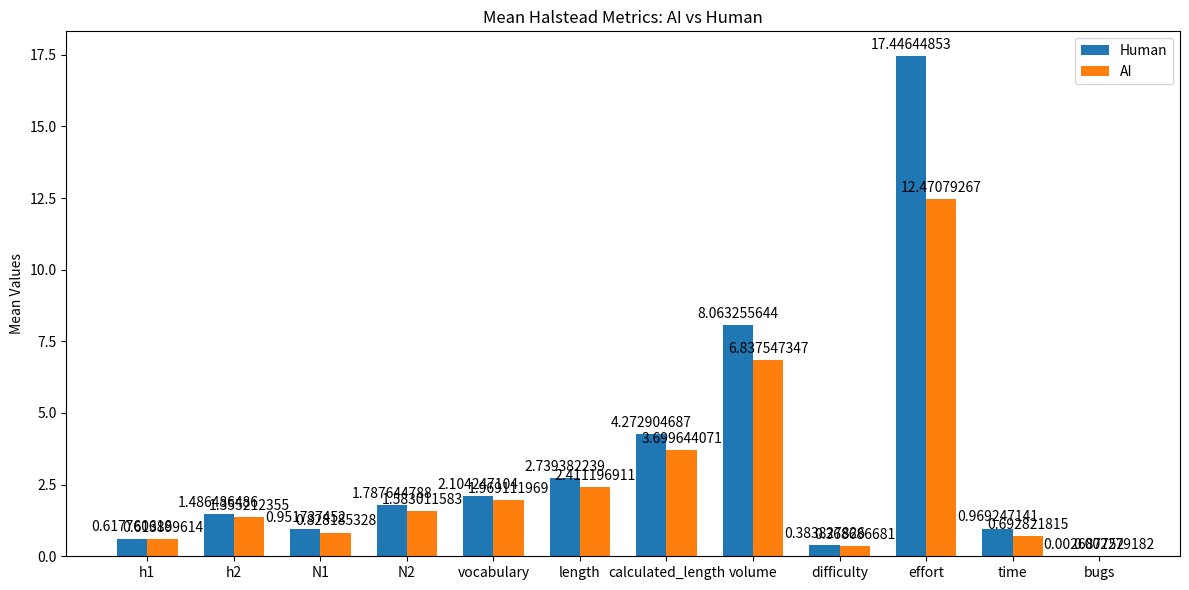

Here is the Python script that generated this plot:
import matplotlib.pyplot as plt
import numpy as np

# Column headers
columns = ['h1', 'h2', 'N1', 'N2', 'vocabulary', 'length', 'calculated_length', 'volume', 'difficulty', 'effort', 'time', 'bugs']

# Provided data
human_means = [0.617760618, 1.486486486, 0.951737452, 1.787644788, 2.104247104, 2.739382239, 4.272904687, 8.063255644, 0.383827826, 17.44644853, 0.969247141, 0.002687752]
ai_means = [0.613899614, 1.355212355, 0.828185328, 1.583011583, 1.969111969, 2.411196911, 3.699644071, 6.837547347, 0.368686681, 12.47079267, 0.692821815, 0.002279182]

x = np.arange(len(columns))  # the label locations
width = 0.35  # the width of the bars

fig, ax = plt.subplots(figsize=(12,6))
rects1 = ax.bar(x - width/2, human_means, width, label='Human', color='#1f77b4')
rects2 = ax.bar(x + width/2, ai_means, width, label='AI', color='#ff7f0e')

# Add some text for labels, title and custom x-axis tick labels, etc.
ax.set_ylabel('Mean Values')
ax.set_title('Mean Halstead Metrics: AI vs Human')
ax.set_xticks(x)
ax.set_xticklabels(columns)
ax.legend()

# To make it easier to see the values, we can add labels on top of the bars
def autolabel(rects):
    for rect in rects:
        height = rect.get_height()
        ax.annotate('{}'.format(height),
                    xy=(rect.get_x() + rect.get_width() / 2, height),
                    xytext=(0, 3),  # 3 points vertical offset
                    textcoords="offset points",
                    ha='center', va='bottom')

autolabel(rects1)
autolabel(rects2)

fig.tight_layout()
plt.show()
